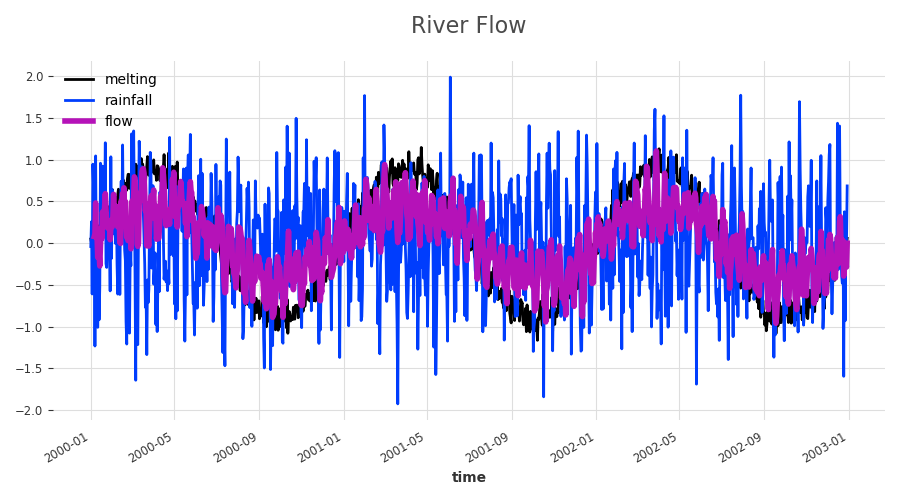

The file beside this chart, header and first rows:
series, time, flow, melting, rainfalls
1, 2000-01-06, 0.079, 0.054, 0.890
1, 2000-01-07, 0.113, 0.251, -1.231
1, 2000-01-08, 0.481, 0.185, 1.044
1, 2000-01-09, 0.071, 0.077, -0.287
1, 2000-01-10, 0.096, 0.193, 0.163
1, 2000-01-11, -0.171, 0.108, -1.007
1, 2000-01-12, 0.141, 0.123, -0.181
1, 2000-01-13, -0.129, 0.209, -0.918
1, 2000-01-14, -0.273, 0.008, -0.529
1, 2000-01-15, -0.022, 0.042, 0.957
1, 2000-01-16, 0.179, 0.174, 0.122
1, 2000-01-17, 0.056, 0.143, 0.500
1, 2000-01-18, 0.374, 0.291, 0.922
1, 2000-01-19, 0.198, 0.184, 0.735
1, 2000-01-20, 0.200, 0.148, 0.466
1, 2000-01-21, 0.436, 0.450, 0.399
1, 2000-01-22, 0.593, 0.296, 1.202
1, 2000-01-23, 0.437, 0.340, -0.246
1, 2000-01-24, 0.214, 0.205, -0.290
1, 2000-01-25, 0.184, 0.307, 0.038
1, 2000-01-26, 0.177, 0.387, 0.065
1, 2000-01-27, 0.185, 0.274, 0.203
1, 2000-01-28, 0.270, 0.441, 0.102
1, 2000-01-29, 0.041, 0.357, -0.572
1, 2000-01-30, 0.190, 0.402, 1.034
1, 2000-01-31, 0.278, 0.384, -0.182
1, 2000-02-01, 0.196, 0.643, 0.639
1, 2000-02-02, 0.317, 0.470, 0.110
1, 2000-02-03, 0.584, 0.378, 0.359
1, 2000-02-04, 0.307, 0.579, 0.381
1, 2000-02-05, 0.321, 0.388, 0.161
1, 2000-02-06, 0.357, 0.544, -0.006
1, 2000-02-07, 0.440, 0.339, 0.416
1, 2000-02-08, 0.240, 0.415, -0.261
1, 2000-02-09, 0.195, 0.580, -0.610
1, 2000-02-10, 0.289, 0.646, 0.091
1, 2000-02-11, 0.415, 0.601, 0.378
1, 2000-02-12, 0.008, 0.584, -0.614
1, 2000-02-13, -0.003, 0.577, 0.516
1, 2000-02-14, 0.502, 0.470, 0.742
1, 2000-02-15, 0.390, 0.558, 0.339
1, 2000-02-16, 0.595, 0.594, 1.175
1, 2000-02-17, 0.404, 0.757, 0.316
1, 2000-02-18, 0.663, 0.696, 0.280
1, 2000-02-19, 0.316, 0.496, -0.087
1, 2000-02-20, 0.499, 0.715, -0.209
1, 2000-02-21, 0.235, 0.654, -0.939
1, 2000-02-22, 0.067, 0.635, -1.207
1, 2000-02-23, 0.094, 0.773, 0.310
1, 2000-02-24, 0.031, 0.824, -0.814
1, 2000-02-25, 0.032, 0.824, -0.713
1, 2000-02-26, 0.035, 0.655, -1.077
1, 2000-02-27, 0.275, 0.717, -0.103
1, 2000-02-28, -0.068, 0.790, -0.271
1, 2000-02-29, 0.488, 0.862, 1.308
1, 2000-03-01, 0.507, 0.725, 0.992
1, 2000-03-02, 0.435, 0.762, 0.047
1, 2000-03-03, 0.568, 0.678, 1.343
1, 2000-03-04, 0.794, 0.676, 0.491
1, 2000-03-05, 0.773, 0.884, -0.379
... 1,030 more rows
